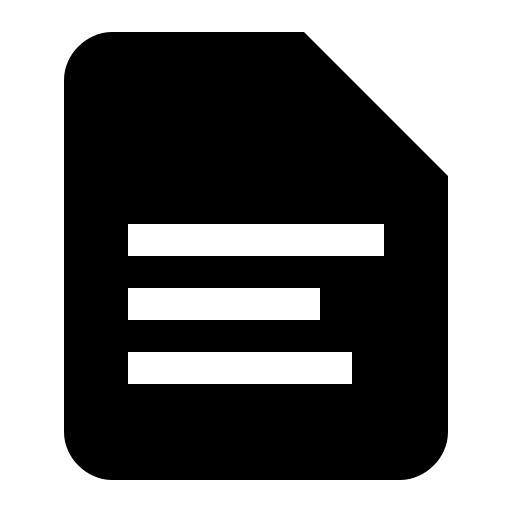
t = 0.00 s
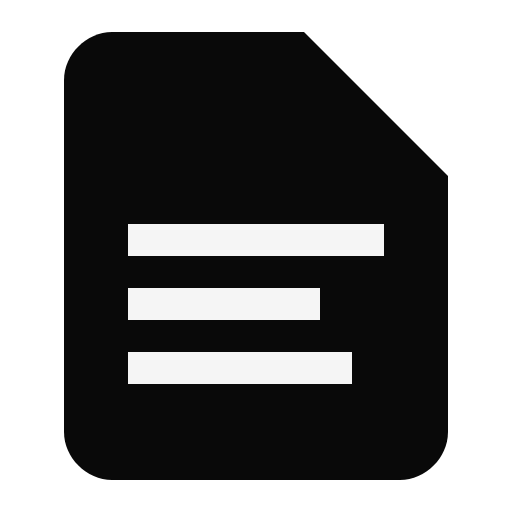
t = 0.31 s
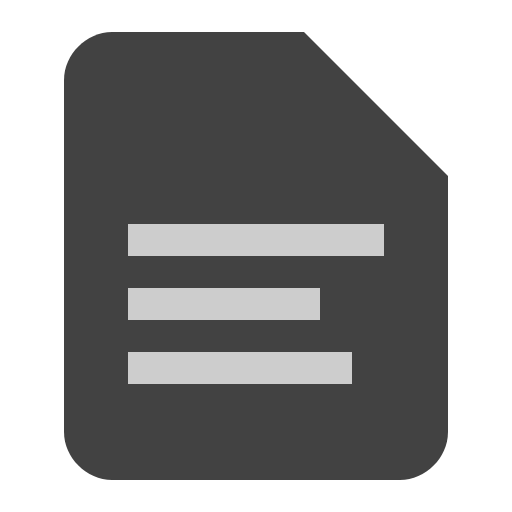
t = 0.94 s
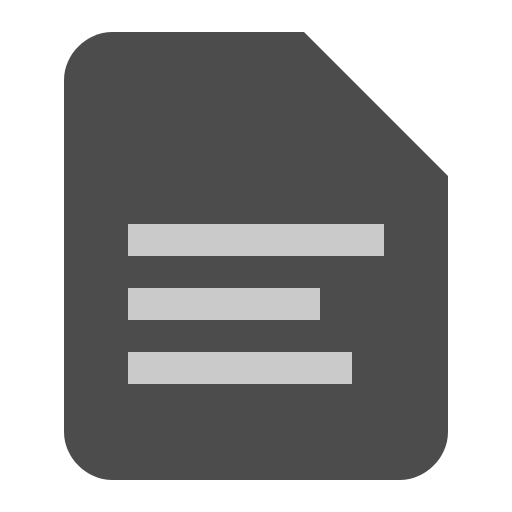
t = 1.25 s
t = 1.56 s: frame unchanged from t = 0.94 s, image omitted
t = 2.19 s: frame unchanged from t = 0.31 s, image omitted

The animated SVG that drew these frames (rendered in a browser with its animation timeline set to each time). Animation: 1 CSS @keyframes rule; one cycle of 2.50 s, repeats indefinitely.

<svg viewBox="0 0 16 16" xmlns="http://www.w3.org/2000/svg" shape-rendering="geometricPrecision">
      <style>
        .animated { 
          animation: pulse 2.5s ease-in-out infinite;
        }
        @keyframes pulse {
          0% { opacity: 1; }
          50% { opacity: 0.7; }
          100% { opacity: 1; }
        }
      </style>
  <path class="animated" d="M9.5 1H3.5C2.7 1 2 1.7 2 2.5v11c0 0.8 0.7 1.5 1.5 1.5h9c0.8 0 1.5-0.7 1.5-1.5V5.5L9.5 1z" fill="currentColor"/>
  <rect class="animated" x="4" y="7" width="8" height="1" fill="white"/>
  <rect class="animated" x="4" y="9" width="6" height="1" fill="white"/>
  <rect class="animated" x="4" y="11" width="7" height="1" fill="white"/>
</svg>
